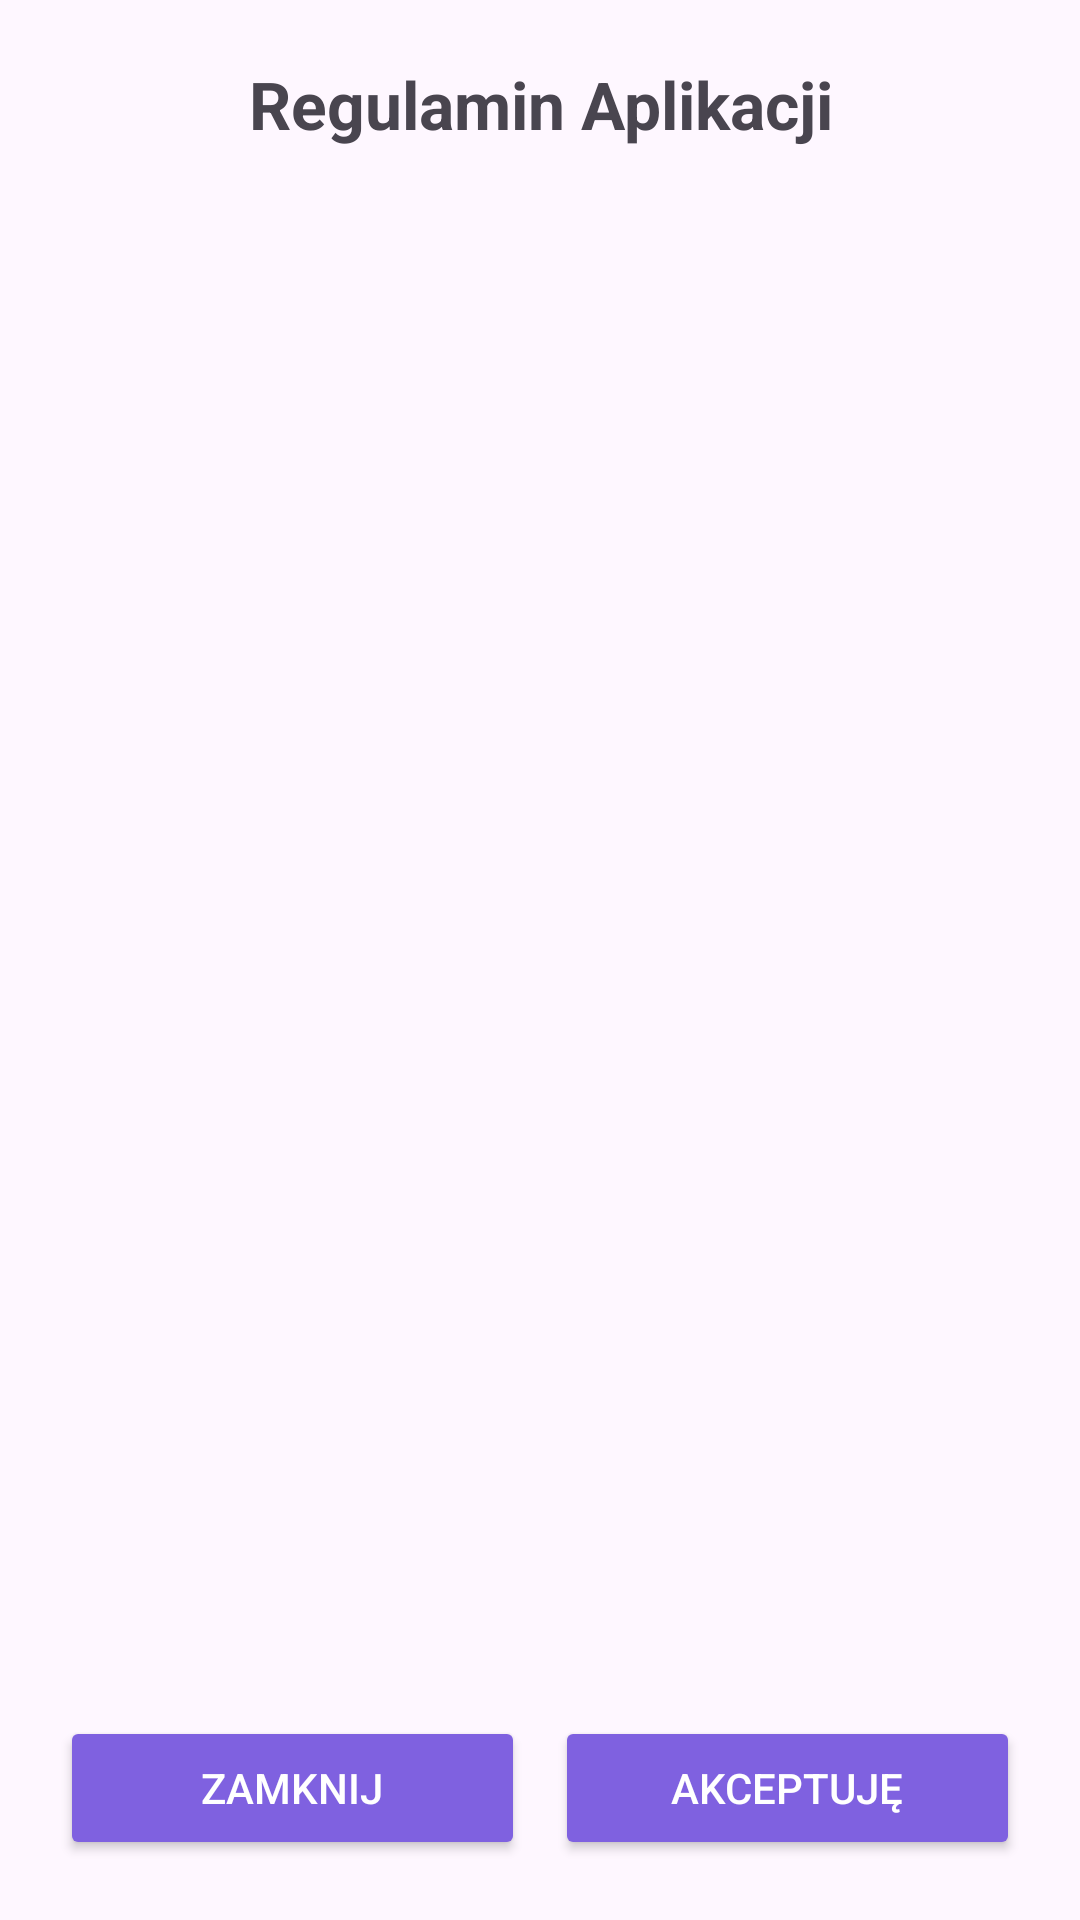

Layout XML and referenced resources for this Android screen:
<!-- AndroidManifest.xml: application theme Theme.HomeBudget -->
<!-- res/layout/activity_terms.xml -->
<?xml version="1.0" encoding="utf-8"?>
<LinearLayout xmlns:android="http://schemas.android.com/apk/res/android"
    android:layout_width="match_parent"
    android:layout_height="match_parent"
    android:padding="20dp"
    android:orientation="vertical">


    
    <TextView
        android:id="@+id/textTitle"
        android:layout_width="match_parent"
        android:layout_height="wrap_content"
        android:text="Regulamin Aplikacji"
        android:textSize="22sp"
        android:textStyle="bold"
        android:gravity="center"
        android:paddingBottom="10dp"/>


    <ScrollView
        android:layout_width="match_parent"
        android:layout_height="0dp"
        android:layout_weight="1">
        
        <TextView
            android:id="@+id/textTerms"
            android:layout_width="match_parent"
            android:layout_height="wrap_content"
            android:textColor="@android:color/black"
            android:textSize="16sp"
            android:scrollbars="vertical"
            android:lineSpacingExtra="4dp"/>
    </ScrollView>

    <LinearLayout
        android:orientation="horizontal"
        android:gravity="center"
        android:layout_width="match_parent"
        android:layout_height="wrap_content"
        android:paddingTop="10dp">

        <Button
            android:id="@+id/buttonClose"
            android:layout_width="0dp"
            android:layout_weight="1"
            android:layout_height="wrap_content"
            android:text="Zamknij"
            android:textColor="@color/buttonText"
            android:backgroundTint="@color/buttonBackground"/>

        <Button
            android:id="@+id/buttonAccept"
            android:layout_width="0dp"
            android:layout_weight="1"
            android:layout_height="wrap_content"
            android:text="Akceptuję"
            android:textColor="@color/buttonText"
            android:backgroundTint="@color/buttonBackground"
            android:layout_marginStart="10dp"/>
    </LinearLayout>

</LinearLayout>
<!-- resources referenced by this layout -->
<resources>
  <color name="buttonBackground">#7F61E0</color>
  <color name="buttonText">#FFFFFFFF</color>
  <style name="Theme.HomeBudget" parent="Base.Theme.HomeBudget" />
  <style name="Base.Theme.HomeBudget" parent="Theme.Material3.DayNight.NoActionBar">
          
          
      </style>
</resources>
